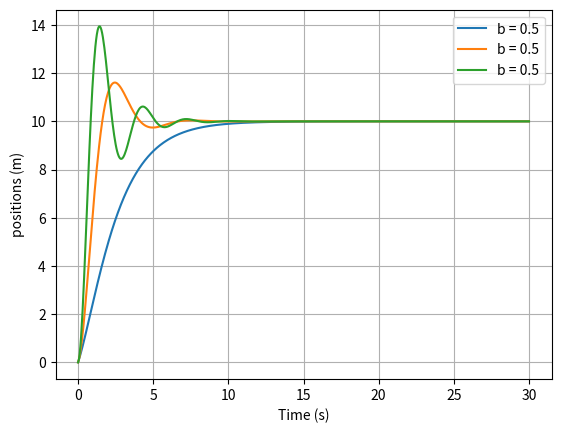

Reproduce this figure in Python.
import numpy as np
import matplotlib.pyplot as plt

duration = 30
x_0 = 0.0
v_0 = 2.0
F = 10.0
b = 0.5
m = 1.0
dt = 0.05
x_ref = 10
tolerance = 0.02 * abs(x_ref)
Kp_values = [0.5, 2.0, 5.0]
Kd = 1


def dynamics(v, F, m, b):
    """Compute the derivatives of position and velocity."""
    dxdt = v
    dvdt = (F - b * v) / m
    return dxdt, dvdt

def controller(x, x_ref, Kp, v, Kd):
    F = Kp * (x_ref - x) - Kd * v
    return F

def simulate(x_0, v_0, x_ref, m, b, dt, duration, Kp, Kd):    
    """Simulate 1D motion using the forward Euler method."""
    x = x_0
    v = v_0
    steps = int(round(duration / dt))
    t = np.linspace(0, duration, steps + 1)
    position = [x_0]
    velocity = [v_0]
    # Integrate the equations of motion using forward Euler.
    for i in range(steps):
        F = controller(x, x_ref, Kp, v, Kd)
        dxdt, dvdt = dynamics(v, F, m, b)
        x = x + dxdt * dt
        v = v + dvdt * dt
        position.append(x)
        velocity.append(v)
        
    return(t, position, velocity)

for Kp in Kp_values:
    t, position, velocity = simulate(
    x_0=x_0,
    v_0=v_0,
    x_ref=x_ref,
    m=m,
    b=b,
    dt=dt,
    duration=duration,
    Kp=Kp,
    Kd=Kd
)
    plt.plot(t, position, label=f"b = {b}")

    steady_state_error = abs(x_ref - position[-1])
    print(f"Final Position Error = {steady_state_error:.8f} m")

    # Calculate the open-loop velocity time constant (s)
    tao = m / b

    # Calculate percentage overshoot relative to the target position.
    Mp = max(0, (max(position) - x_ref) / x_ref * 100)

    last_outside = None
    for i in range(len(position)):
        error = abs(position[i] - x_ref)

        if error > tolerance:
            last_outside = i

    if last_outside == None:
        settling_time = 0.0
    elif last_outside == len(position) - 1:
        settling_time = None
    else:
        settling_time = t[last_outside + 1]

    print(f"b = {b}, tao = {tao:.2f} s, Mp = {Mp:.2f} %")
    if settling_time is None:
        print("Settling Time is not detected")
    else:
        print(f"Settling Time is {settling_time:.2f} s")

plt.xlabel("Time (s)")
plt.ylabel("positions (m)")
plt.legend()
plt.grid()
plt.show()
